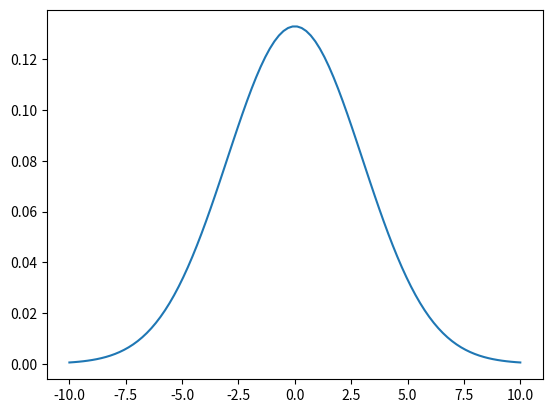

Here is the Python script that generated this plot:
#!/usr/bin/env python

import numpy as np
from matplotlib import pyplot as plt

def gaussian(x, center, sigma):
    return np.exp(-(x-center)**2/2/sigma/sigma)/sigma/np.sqrt(2*np.pi)

x = np.linspace(-10, 10, 100)
y = gaussian(x, 0, 3)
plt.plot(x,y)
plt.show()
